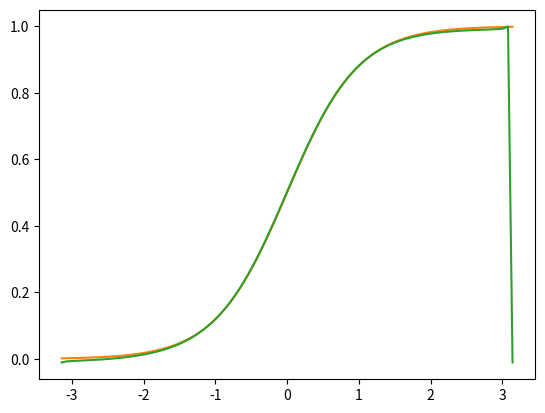

Write Python code to recreate this figure.
# Find the discrete Fourier Approximation for a given function y(x) on the interval
# [-pi, pi]
# y(x) is defined as the sigmoid function

import numpy as np
from matplotlib import pyplot as plt

a = -np.pi
b = np.pi
epsilon = 0.5

def sigmoid(x):
    return 1/(1 + np.exp(-x/epsilon))

# xj is the nodes to compute coefficients, m is number of iterations, f is func
# return ak, bk which are coefficients for discrete fourier series approx 
def coefficients(xj, m, f):
    ak = []
    bk = []

    for k in range(0, m):
        sig = 0
        for j in xj:
            sig += f(j)*np.cos(k*j)
        ak.append((1/m)*sig)

    for k in range(0, m-1):
        sig = 0
        for j in xj:
            sig += f(j)*np.sin(k*j)
        bk.append((1/m)*sig)  

    return ak, bk

def nodes(m):
    xj = []
    
    for j in range(2*m - 1):
        n = -np.pi + (j/m)*np.pi 
        xj.append(n)
    return xj

# Discrete fourier approximaton for a given function on an interval
def fourier_approx(f, x, m):
    xj = nodes(m)
    ak, bk = coefficients(xj, m, f)

    term1 = ak[0]/2
    term2 = ak[m-1]*np.cos(m*x) 
    term3 = 0

    for k in range(1, m-1):
        s = ak[k]
        c = np.cos(k*x)

        s2 = bk[k]
        c2 = np.sin(k*x)
        term3 += (s*c + s2*c2) 

    return term1 + term2 + term3


if __name__ == '__main__':
    m = 100
    domain = np.linspace(a, b, m)
    actual = [sigmoid(x) for x in domain]

    approx = [fourier_approx(sigmoid, x, m) for x in domain]

    plt.plot(domain, actual, 'C1', label="Actual")
    plt.plot(domain, approx, 'C2', label="Approx")
    plt.show()

    

    

